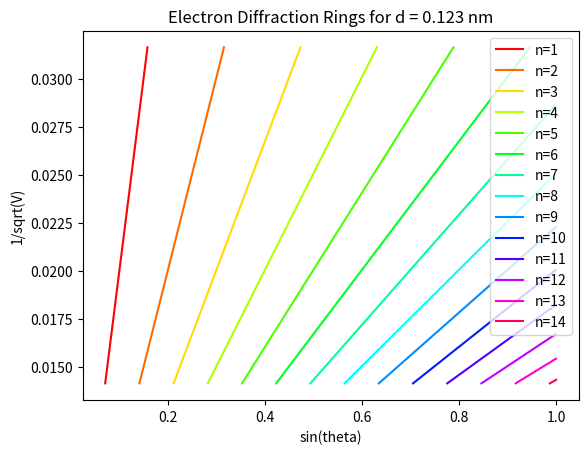

Here is the Python script that generated this plot:
#Imports
import numpy as np
import matplotlib.pyplot as plt
from math import *

#Constants
me = 9.10938356e-31 #electron mass in kg
e = 1.602176634e-19 #elementary charge in C
h = 6.62607015e-34 #Planck's constant in J*s
c = 299792458 #speed of light in m/s

#variables
resolution_voltage = 1000 # 1000 intervals
d = [0.123, 0.213] #grating spacing in nanometers
r = 0.065  # distance from the diffraction grating to the screen in m


#functions
def wavelength_from_voltage(V):
    global h, c, e
    eV = e * V
    wavelength = h / sqrt(2 * me * eV) #wavelength in meters
    return wavelength * 1e9 #convert to nanometers

def calculate_n_max(wavelength, d):
    return floor((2 * d) / wavelength)

def theta_rad_from_n(n, wavelength, d):
    numerator = n * wavelength
    denominator = 2 * d
    if numerator / denominator > 1:
        return None #return None if the value is greater than 1, as arcsin cannot be computed
    return asin(numerator / denominator) #leave answer in radians, as math module works better with radians

def phi_from_theta(theta):
    return 2 * theta

def radius_from_phi(phi):
    return r * sin(phi) #return radius in m
    # phi lets us account for the angle of incidence being equal to the angle of reflection

def dval_from_gradients(k, n):
    numerator = k * n * h
    denominator = 2 * sqrt(2 * me * e)
    return numerator / denominator

def choose_colors(iteration_number):
    colors = plt.cm.hsv(np.linspace(0, 0.95, iteration_number))
    return colors

def plot_graph(d_val, voltages):
    val = {}
    for V in voltages:
        wavelength = wavelength_from_voltage(V)
        n_max = calculate_n_max(wavelength, d_val)
        for n in range(1, n_max + 1):
            theta = theta_rad_from_n(n, wavelength, d_val)
            if theta is not None:
                x = sin(theta)
                y = 1/sqrt(V)
                if n in val:
                    val[n].append([x, y])
                else:
                    val[n] = [[x, y]]
    #plot graph
    gradients = {}
    colors = choose_colors(len(val))
    for n in val:
        x_vals = [i[0] for i in val[n]]
        y_vals = [i[1] for i in val[n]]
        plt.plot(x_vals, y_vals, label=f"n={n}", color=colors[n-1])
        #Get Gradient
        k, intercept = np.polyfit(x_vals, y_vals, 1)
        gradients[n] = k

    #Get D vals from gradients
    d_vals = {}
    for n in gradients:
        d_vals[n] = dval_from_gradients(gradients[n], n)
    
    #Title and labels
    plt.title(f"Electron Diffraction Rings for d = {d_val} nm")
    plt.xlabel("sin(theta)")
    plt.ylabel("1/sqrt(V)")
    plt.legend()
    print(f"Gradients for d = {d_val} nm: {gradients}")
    print(f"D values for d = {d_val} nm: {d_vals}")
    plt.show()
#list of voltages 
voltages = np.linspace(1000, 5000, resolution_voltage) # 1kV to 5kV in resolution_voltage intervals

#Itterate for d = 0.123 nm
d_val = d[0]
plot_graph(d_val, voltages)
